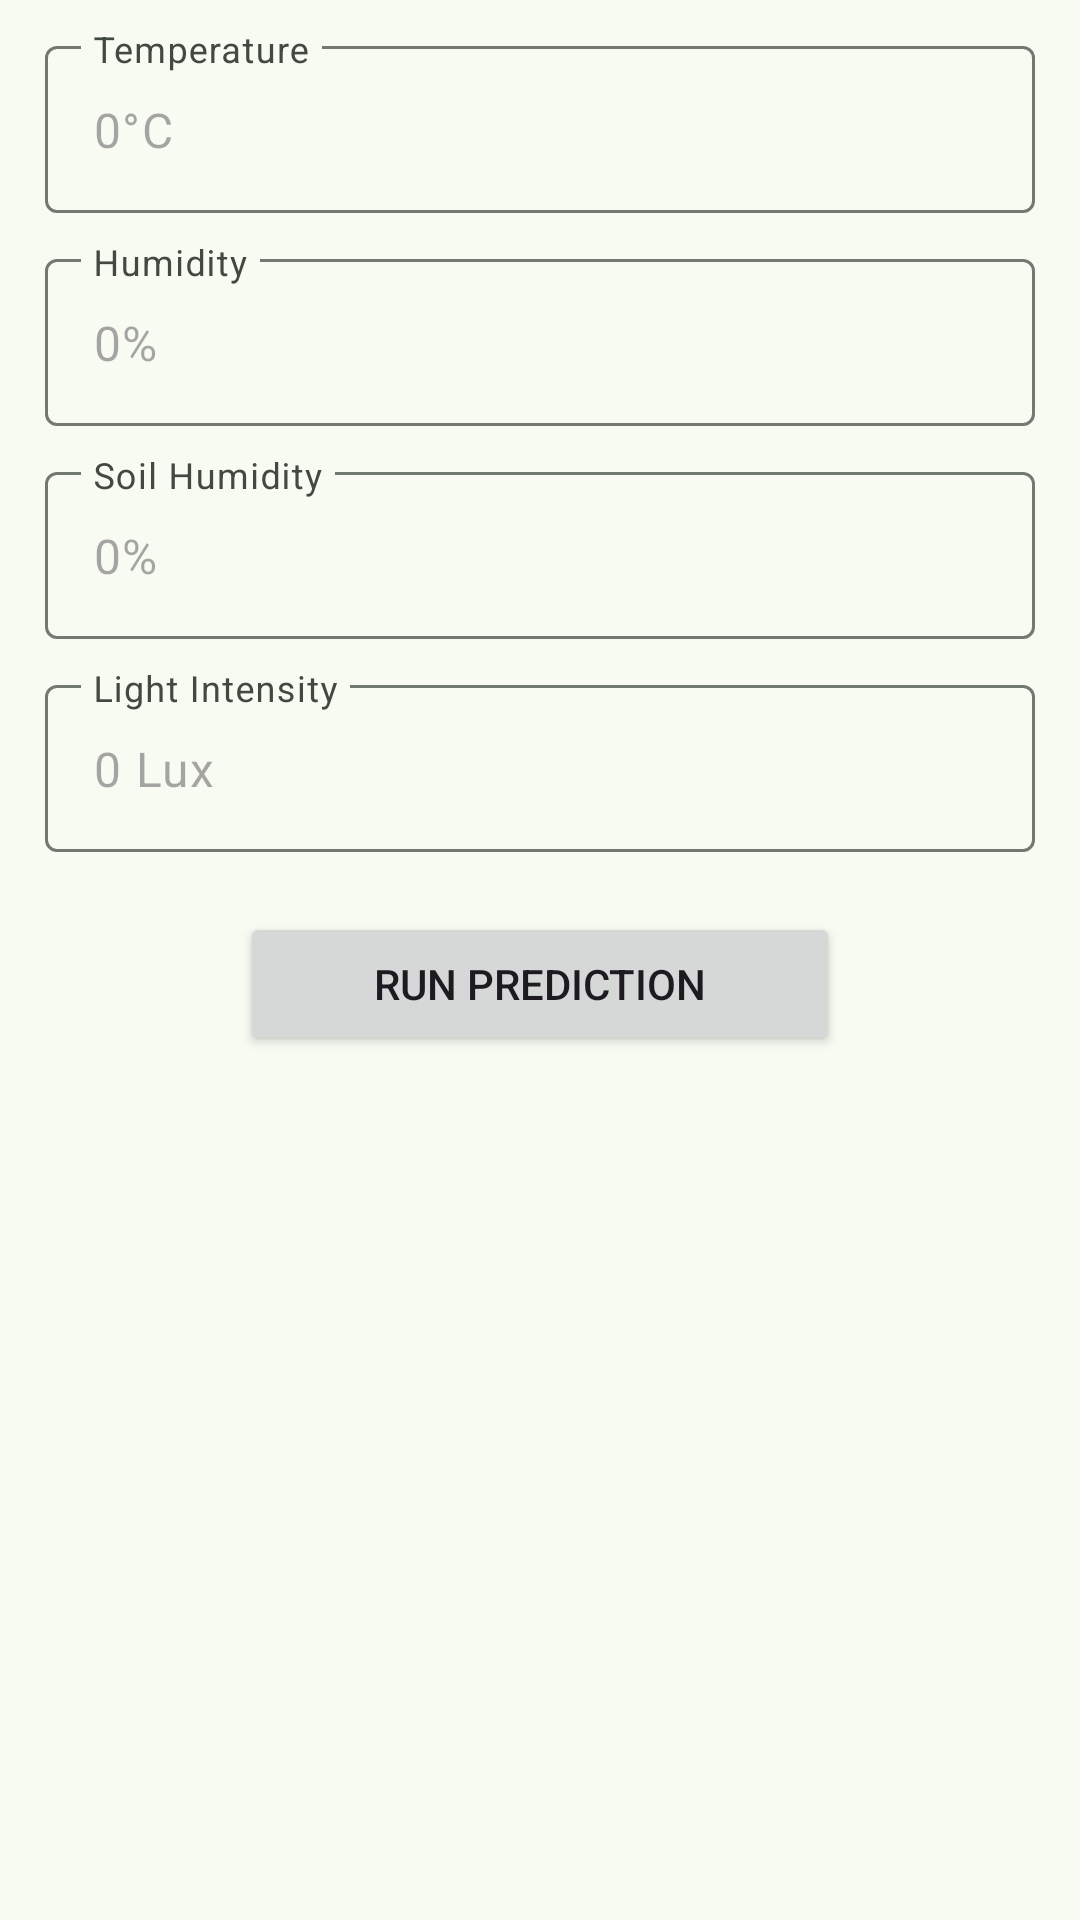

This screen was rendered from an Android layout file. Write that file and the resources it references.
<!-- AndroidManifest.xml: application theme Theme.HarvestFlow -->
<!-- res/layout/fragment_manual_input.xml -->
<?xml version="1.0" encoding="utf-8"?>
<FrameLayout xmlns:android="http://schemas.android.com/apk/res/android"
    xmlns:tools="http://schemas.android.com/tools"
    xmlns:app="http://schemas.android.com/apk/res-auto"
    android:layout_width="match_parent"
    android:layout_height="match_parent"
    tools:context=".ui.detection.manulinputsensor.ManualInputFragment">

    <LinearLayout
        android:layout_width="match_parent"
        android:layout_height="match_parent"
        android:orientation="vertical">

        <com.google.android.material.textfield.TextInputLayout
            android:layout_width="match_parent"
            android:layout_height="wrap_content"
            android:layout_marginStart="15dp"
            android:layout_marginEnd="15dp"
            android:layout_marginTop="10dp"
            app:expandedHintEnabled="false"
            android:hint="Temperature">

            <com.google.android.material.textfield.TextInputEditText
                android:inputType="numberDecimal"
                android:id="@+id/text_edit_suhu"
                android:layout_width="match_parent"
                android:layout_height="wrap_content"
                android:enabled="true"
                android:hint="0°C"/>

        </com.google.android.material.textfield.TextInputLayout>

        <com.google.android.material.textfield.TextInputLayout
            android:layout_width="match_parent"
            android:layout_height="wrap_content"
            android:layout_marginStart="15dp"
            android:layout_marginEnd="15dp"
            android:layout_marginTop="10dp"
            app:expandedHintEnabled="false"
            android:hint="Humidity">

            <com.google.android.material.textfield.TextInputEditText
                android:id="@+id/text_edit_kelembaban_udara"
                android:layout_width="match_parent"
                android:inputType="numberDecimal"
                android:layout_height="wrap_content"
                android:hint="0%"/>

        </com.google.android.material.textfield.TextInputLayout>

        <com.google.android.material.textfield.TextInputLayout
            android:layout_width="match_parent"
            android:layout_height="wrap_content"
            android:layout_marginStart="15dp"
            android:layout_marginEnd="15dp"
            android:layout_marginTop="10dp"
            app:expandedHintEnabled="false"
            android:hint="Soil Humidity">

            <com.google.android.material.textfield.TextInputEditText
                android:id="@+id/text_edit_kelembaban_tanah"
                android:inputType="numberDecimal"
                android:layout_width="match_parent"
                android:layout_height="wrap_content"
                android:hint="0%"/>

        </com.google.android.material.textfield.TextInputLayout>

        <com.google.android.material.textfield.TextInputLayout
            android:layout_width="match_parent"
            android:layout_height="wrap_content"
            android:layout_marginStart="15dp"
            android:layout_marginEnd="15dp"
            android:layout_marginTop="10dp"
            app:expandedHintEnabled="false"
            android:hint="Light Intensity">

            <com.google.android.material.textfield.TextInputEditText
                android:id="@+id/text_edit_cahaya"
                android:inputType="numberDecimal"
                android:layout_width="match_parent"
                android:layout_height="wrap_content"
                android:hint="0 Lux"/>

        </com.google.android.material.textfield.TextInputLayout>

        <Button
            android:id="@+id/btn_prediksi"
            android:layout_width="match_parent"
            android:layout_height="wrap_content"
            android:layout_marginTop="20dp"
            android:layout_marginStart="80dp"
            android:layout_marginEnd="80dp"
            android:text="Run Prediction"/>


    </LinearLayout>

</FrameLayout>
<!-- resources referenced by this layout -->
<resources>
  <style name="Theme.HarvestFlow" parent="Base.Theme.HarvestFlow" />
  <color name="md_theme_primary">#34693F</color>
  <color name="md_theme_onPrimary">#FFFFFF</color>
  <color name="md_theme_primaryContainer">#B6F1BB</color>
  <color name="md_theme_onPrimaryContainer">#1A5129</color>
  <color name="md_theme_secondary">#516351</color>
  <color name="md_theme_onSecondary">#FFFFFF</color>
  <color name="md_theme_secondaryContainer">#D3E8D2</color>
  <color name="md_theme_onSecondaryContainer">#394B3B</color>
  <color name="md_theme_tertiary">#39656D</color>
  <color name="md_theme_onTertiary">#FFFFFF</color>
  <color name="md_theme_tertiaryContainer">#BDEAF4</color>
  <color name="md_theme_onTertiaryContainer">#204D55</color>
  <color name="md_theme_error">#BA1A1A</color>
  <color name="md_theme_onError">#FFFFFF</color>
  <color name="md_theme_errorContainer">#FFDAD6</color>
  <color name="md_theme_onErrorContainer">#93000A</color>
  <color name="md_theme_background">#F7FBF2</color>
  <color name="md_theme_onBackground">#181D18</color>
  <color name="md_theme_surface">#F7FBF2</color>
  <color name="md_theme_onSurface">#181D18</color>
  <color name="md_theme_surfaceVariant">#DDE5DA</color>
  <color name="md_theme_onSurfaceVariant">#414941</color>
  <color name="md_theme_outline">#727970</color>
  <color name="md_theme_outlineVariant">#C1C9BE</color>
  <color name="md_theme_inverseSurface">#2D322C</color>
  <color name="md_theme_inverseOnSurface">#EEF2EA</color>
  <color name="md_theme_inversePrimary">#9BD4A1</color>
  <color name="md_theme_primaryFixed">#B6F1BB</color>
  <color name="md_theme_onPrimaryFixed">#00210A</color>
  <color name="md_theme_primaryFixedDim">#9BD4A1</color>
  <color name="md_theme_onPrimaryFixedVariant">#1A5129</color>
  <color name="md_theme_secondaryFixed">#D3E8D2</color>
  <color name="md_theme_onSecondaryFixed">#0E1F11</color>
  <color name="md_theme_secondaryFixedDim">#B7CCB6</color>
  <color name="md_theme_onSecondaryFixedVariant">#394B3B</color>
  <color name="md_theme_tertiaryFixed">#BDEAF4</color>
  <color name="md_theme_onTertiaryFixed">#001F24</color>
  <color name="md_theme_tertiaryFixedDim">#A1CED7</color>
  <color name="md_theme_onTertiaryFixedVariant">#204D55</color>
  <color name="md_theme_surfaceDim">#D7DBD3</color>
  <color name="md_theme_surfaceBright">#F7FBF2</color>
  <color name="md_theme_surfaceContainerLowest">#FFFFFF</color>
  <color name="md_theme_surfaceContainerLow">#F1F5ED</color>
  <color name="md_theme_surfaceContainer">#EBEFE7</color>
  <color name="md_theme_surfaceContainerHigh">#E5EAE1</color>
  <color name="md_theme_surfaceContainerHighest">#DFE4DC</color>
</resources>
